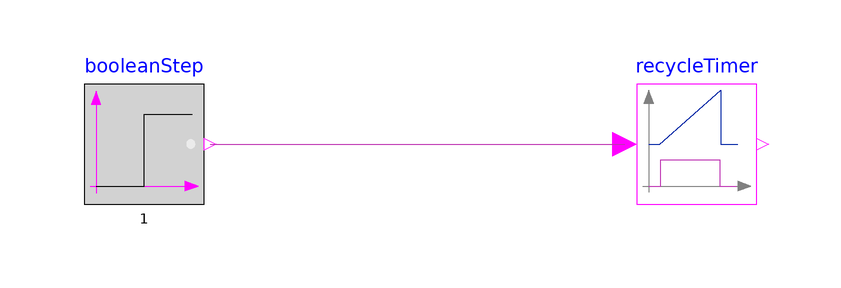

The Modelica model whose source follows is shown above as a component diagram (icons at their Placement, wires along their Line points).

model TestModel2
  Modelica.Blocks.Sources.BooleanStep booleanStep(startTime = 1) annotation(Placement(visible = true, transformation(origin = {-90, 30}, extent = {{-10, -10}, {10, 10}}, rotation = 0)));
  RecycleTimer recycleTimer(recycle = false) annotation(Placement(visible = true, transformation(origin = {2.129, 30}, extent = {{-10, -10}, {10, 10}}, rotation = 0)));
equation
  connect(booleanStep.y, recycleTimer.u) annotation(Line(visible = true, origin = {-44.436, 30}, points = {{-34.564, 0}, {34.564, 0}}, color = {190, 52, 178}));
  annotation(Diagram(coordinateSystem(extent = {{-148.5, -105}, {148.5, 105}}, preserveAspectRatio = true, initialScale = 0.1, grid = {5, 5})));
end TestModel2;